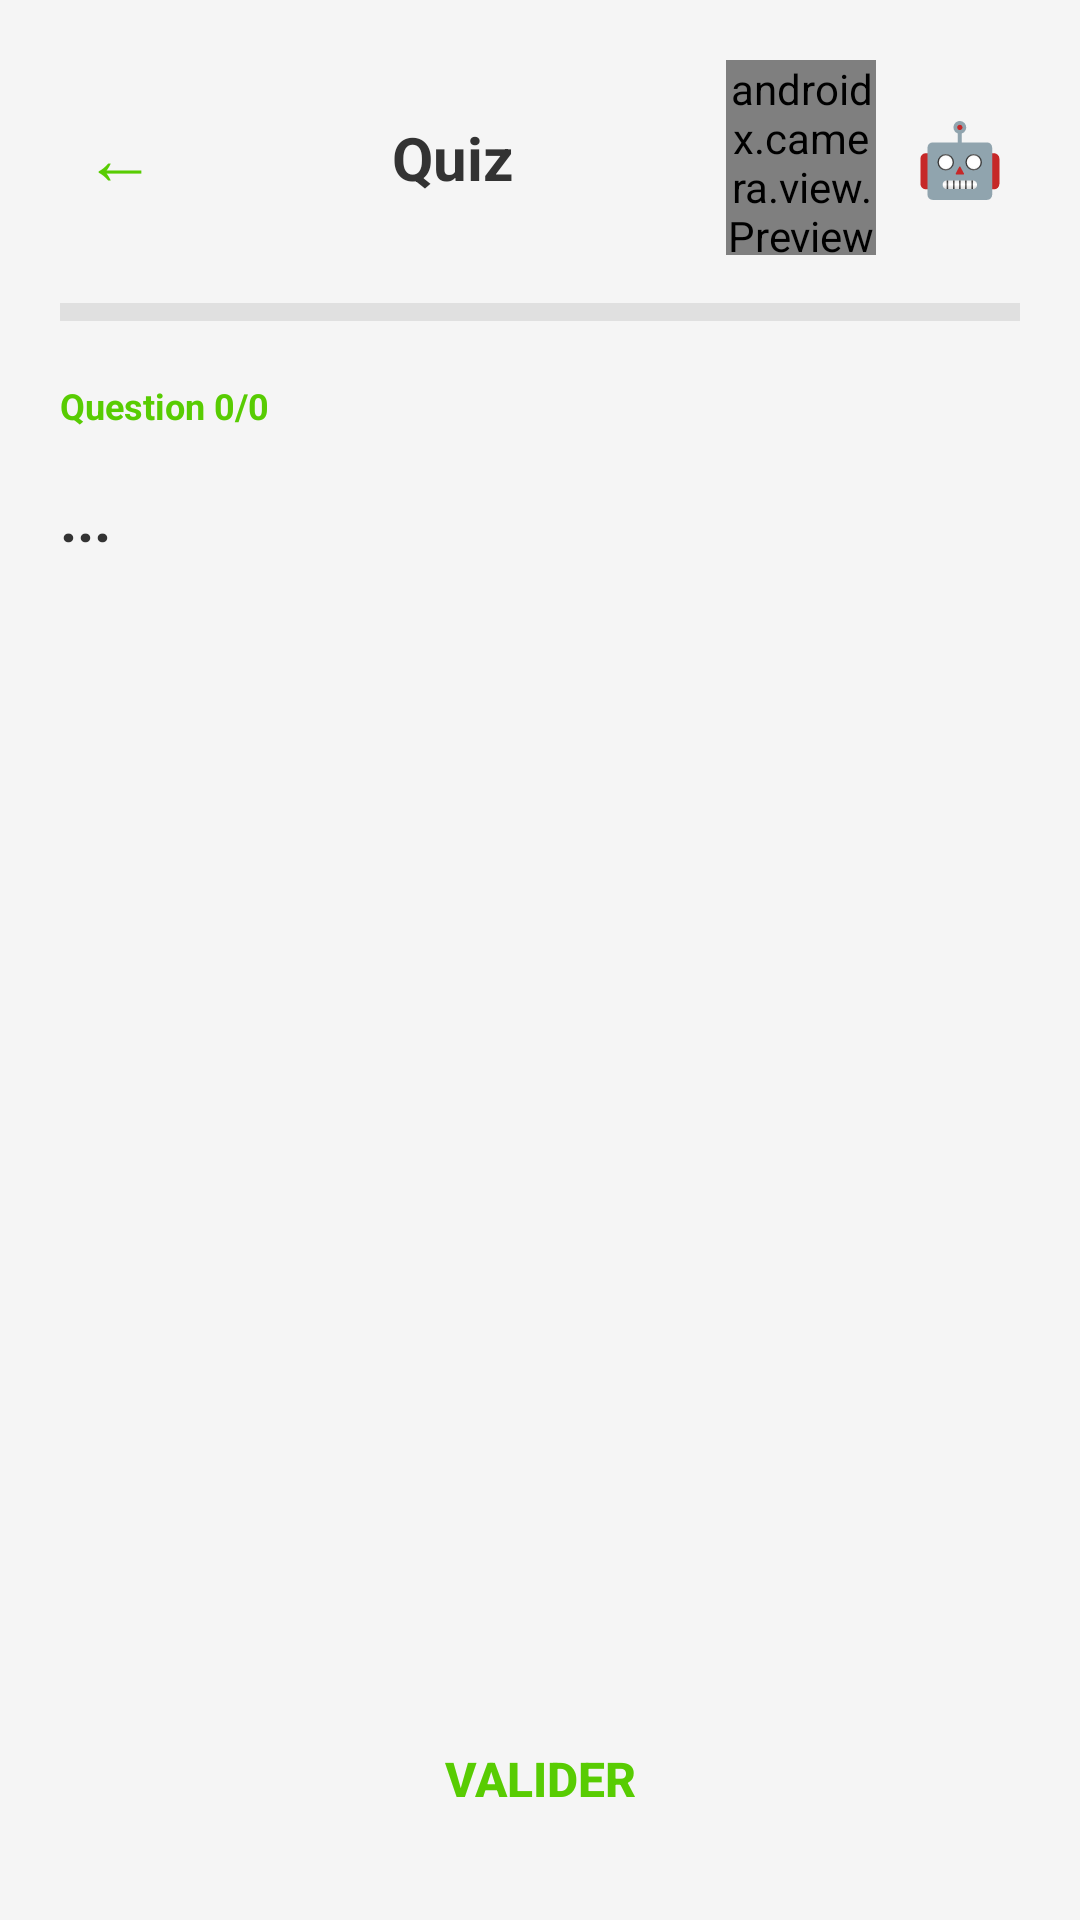

Reconstruct the res/layout file that produces this screen, plus the resources it refers to.
<!-- AndroidManifest.xml: application theme Theme.Dkhel_t3alem_raniabadi -->
<!-- res/layout/activity_questions_list.xml -->
<?xml version="1.0" encoding="utf-8"?>
<androidx.drawerlayout.widget.DrawerLayout
    xmlns:android="http://schemas.android.com/apk/res/android"
    xmlns:app="http://schemas.android.com/apk/res-auto"
    android:id="@+id/drawer_layout"
    android:layout_width="match_parent"
    android:layout_height="match_parent">

    
    <LinearLayout
        android:id="@+id/main"
        android:layout_width="match_parent"
        android:layout_height="match_parent"
        android:background="#F5F5F5"
        android:orientation="vertical"
        android:padding="20dp">

        
        <LinearLayout
            android:layout_width="match_parent"
            android:layout_height="wrap_content"
            android:orientation="horizontal"
            android:gravity="center_vertical"
            android:layout_marginBottom="16dp">

            <TextView
                android:layout_width="40dp"
                android:layout_height="40dp"
                android:text="←"
                android:textSize="24sp"
                android:textColor="#58CC02"
                android:gravity="center"
                android:clickable="true"
                android:onClick="finish" />

            <TextView
                android:id="@+id/tvToolbarTitle"
                android:layout_width="0dp"
                android:layout_height="wrap_content"
                android:layout_weight="1"
                android:text="Quiz"
                android:textSize="20sp"
                android:textColor="#333333"
                android:textStyle="bold"
                android:gravity="center" />

            
            <androidx.camera.view.PreviewView
                android:id="@+id/cameraPreviewView"
                android:layout_width="50dp"
                android:layout_height="65dp"
                android:layout_marginEnd="8dp"
                android:scaleType="centerCrop"
                android:background="@drawable/cadre_camera_mini" />

            <TextView
                android:id="@+id/btnOpenAssistant"
                android:layout_width="40dp"
                android:layout_height="40dp"
                android:text="🤖"
                android:textSize="24sp"
                android:gravity="center"
                android:clickable="true" />
        </LinearLayout>

        
        <LinearLayout
            android:layout_width="match_parent"
            android:layout_height="6dp"
            android:background="#E0E0E0"
            android:orientation="horizontal"
            android:layout_marginBottom="20dp">
            <View
                android:id="@+id/progressBar"
                android:layout_width="0dp"
                android:layout_height="match_parent"
                android:background="#58CC02" />
        </LinearLayout>

        
        <TextView
            android:id="@+id/tvQuestionNumber"
            android:layout_width="wrap_content"
            android:layout_height="wrap_content"
            android:text="Question 0/0"
            android:textSize="12sp"
            android:textColor="#58CC02"
            android:textStyle="bold"
            android:layout_marginBottom="16dp" />

        
        <TextView
            android:id="@+id/tvQuestionText"
            android:layout_width="match_parent"
            android:layout_height="wrap_content"
            android:text="..."
            android:textSize="20sp"
            android:textColor="#333333"
            android:textStyle="bold"
            android:layout_marginBottom="24dp" />

        
        <ScrollView
            android:layout_width="match_parent"
            android:layout_height="0dp"
            android:layout_weight="1">
            <LinearLayout
                android:id="@+id/optionsContainer"
                android:layout_width="match_parent"
                android:layout_height="wrap_content"
                android:orientation="vertical" />
        </ScrollView>

        
        <androidx.appcompat.widget.AppCompatButton
            android:id="@+id/btnValidate"
            android:layout_width="match_parent"
            android:layout_height="54dp"
            android:text="VALIDER"
            android:textColor="#58CC02"
            android:textSize="16sp"
            android:textStyle="bold"
            android:background="@drawable/button_green_rounded"
            android:layout_marginTop="16dp" />
    </LinearLayout>

    
    <com.google.android.material.navigation.NavigationView
        android:id="@+id/nav_view"
        android:layout_width="300dp"
        android:layout_height="match_parent"
        android:layout_gravity="end"
        app:headerLayout="@layout/nav_header_assistant"
        android:background="#FFFFFF" />

</androidx.drawerlayout.widget.DrawerLayout>
<!-- res/layout/nav_header_assistant.xml (included above) -->
<?xml version="1.0" encoding="utf-8"?>
<LinearLayout xmlns:android="http://schemas.android.com/apk/res/android"
    android:layout_width="match_parent"
    android:layout_height="match_parent"
    android:orientation="vertical"
    android:padding="20dp"
    android:background="#FFFFFF">

    
    <TextView
        android:layout_width="match_parent"
        android:layout_height="wrap_content"
        android:text="🤖 Assistant IA"
        android:textSize="22sp"
        android:textColor="#333333"
        android:textStyle="bold"
        android:gravity="center"
        android:padding="16dp"
        android:background="#F5F5F5" />

    
    <TextView
        android:layout_width="match_parent"
        android:layout_height="wrap_content"
        android:text="Ta question apparaîtra ici"
        android:textSize="14sp"
        android:textColor="#666666"
        android:padding="12dp"
        android:layout_marginTop="16dp"
        android:background="#FFF9C4"
        android:id="@+id/tvAiQuestion" />

    
    <ProgressBar
        android:id="@+id/aiProgressBar"
        android:layout_width="wrap_content"
        android:layout_height="wrap_content"
        android:layout_gravity="center"
        android:layout_marginTop="20dp"
        android:visibility="gone" />

    
    <ScrollView
        android:layout_width="match_parent"
        android:layout_height="0dp"
        android:layout_weight="1"
        android:layout_marginTop="16dp">

        <TextView
            android:id="@+id/tvAiResponse"
            android:layout_width="match_parent"
            android:layout_height="wrap_content"
            android:text="Appuie sur le bouton pour demander de l'aide"
            android:textSize="15sp"
            android:textColor="#333333"
            android:padding="12dp"
            android:background="#E8F5E9"
            android:lineSpacingExtra="4dp" />
    </ScrollView>

    
    <Button
        android:id="@+id/btnAskAI"
        android:layout_width="match_parent"
        android:layout_height="54dp"
        android:text="🤖 DEMANDER DE L'AIDE"
        android:textColor="#FFFFFF"
        android:textSize="16sp"
        android:textStyle="bold"
        android:backgroundTint="#58CC02"
        android:layout_marginTop="16dp" />

</LinearLayout>
<!-- resources referenced by this layout -->
<resources>
  <!-- drawable cadre_camera_mini (drawable) -->
  <?xml version="1.0" encoding="utf-8"?>
  <shape xmlns:android="http://schemas.android.com/apk/res/android"
      android:shape="rectangle">
      <solid android:color="#000000" />
      <corners android:radius="8dp" />
      <stroke android:width="2dp" android:color="#58CC02" />
  </shape>
  <style name="Theme.Dkhel_t3alem_raniabadi" parent="Base.Theme.Dkhel_t3alem_raniabadi" />
  <style name="Base.Theme.Dkhel_t3alem_raniabadi" parent="Theme.Material3.DayNight.NoActionBar">
          
          
      </style>
</resources>
